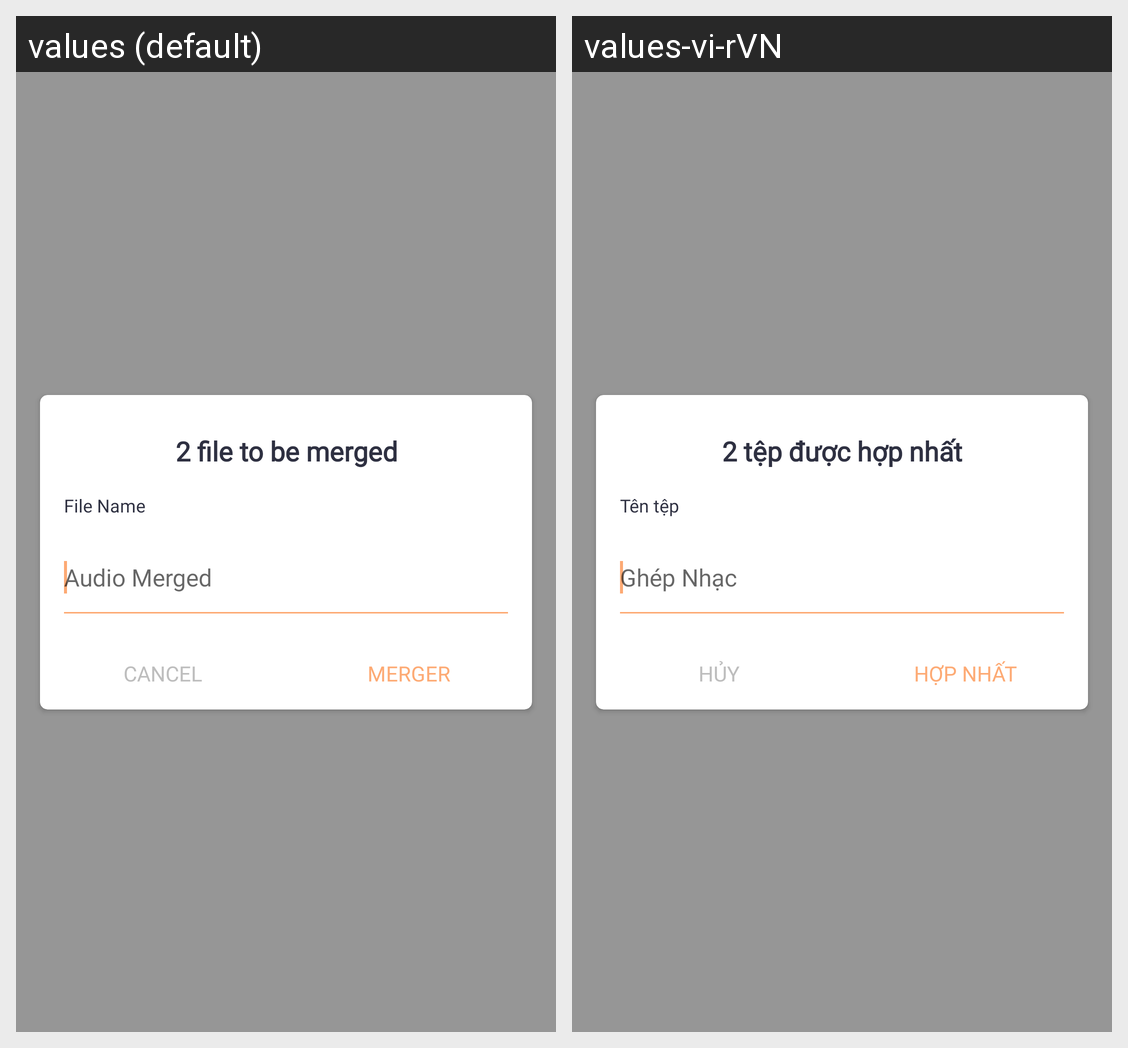

The Android screen above is rendered under two locales of the same app. Produce the string resources it draws, with the default and per-locale values.
Android screen res/layout/merge_audio_dialog.xml rendered under 2 locales, left to right: values (default), values-vi-rVN. Device: Nexus 5 (rendered at 1080×1920; each locale shown at half size, 540×960, under a caption strip naming it); theme AppTheme.
Strings drawn on this screen, with the default value and each locale's value (text and hints the layout hard-codes, and strings that could not be matched under every locale, appear in the picture but are not listed):

_2_file_to_be_merged
  values: 2 file to be merged
  values-vi-rVN: 2 tệp được hợp nhất

my_studio_dialog_rename_file_name
  values: File Name
  values-vi-rVN: Tên tệp

audio_merged
  values: Audio Merged
  values-vi-rVN: Ghép Nhạc

common_cancel
  values: CANCEL
  values-vi-rVN: HỦY

merger
  values: MERGER
  values-vi-rVN: HỢP NHẤT
